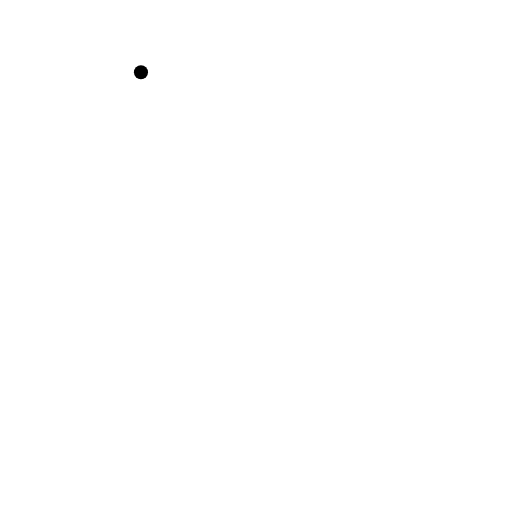
t = 0.00 s
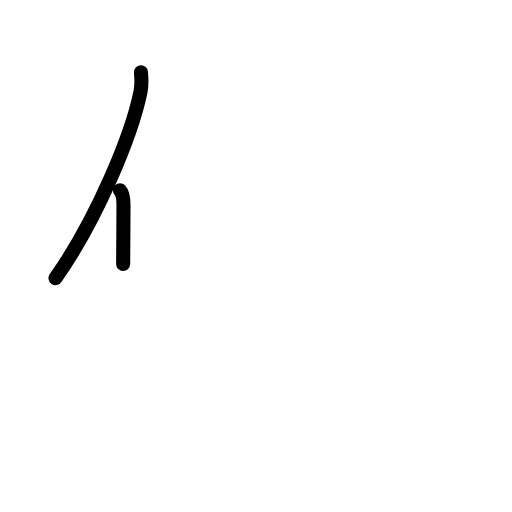
t = 1.63 s
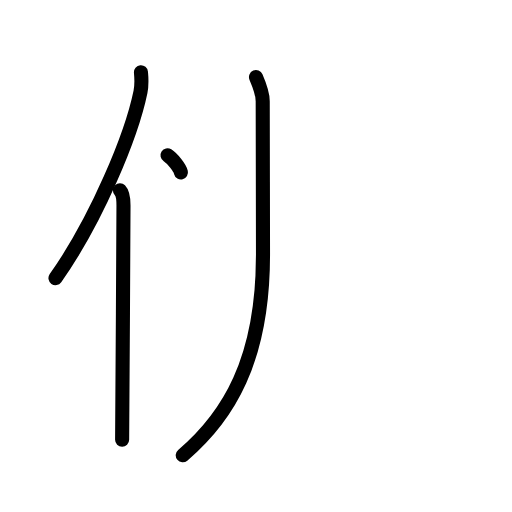
t = 3.25 s
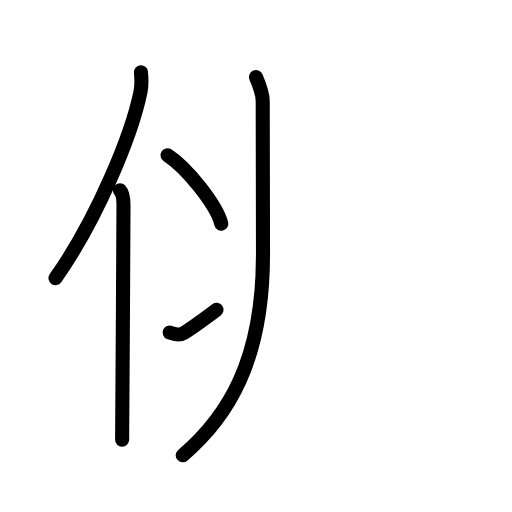
t = 4.75 s
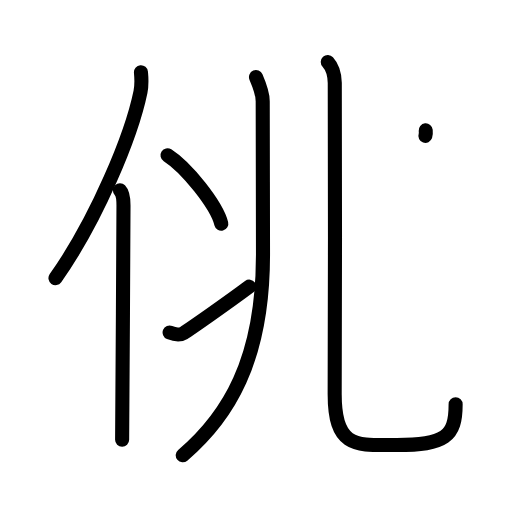
t = 6.38 s
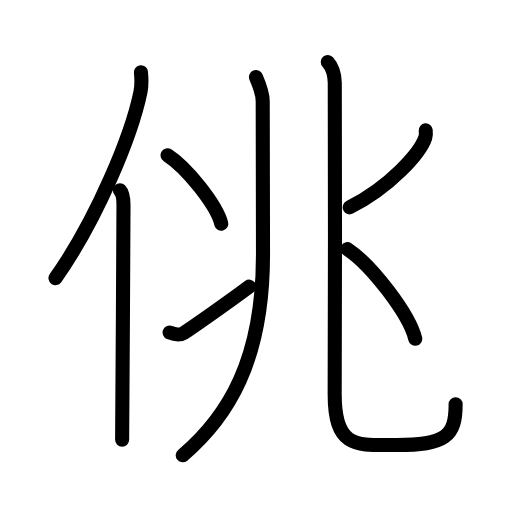
t = 8.00 s

The animated SVG that drew these frames (rendered in a browser with its animation timeline set to each time). Animation: 24 SMIL elements (animate=24); one cycle of 8.00 s.

<?xml version="1.0" encoding="UTF-8"?>
<!--
AniKanjiVG is licensed by CC-BY-SA Paul C. Sommerhoff (https://bitbucket.org/sommerhoff/anikanjivg).
AniKanjiVG uses KanjiVG which is licensed by CC-BY-SA Ulrich Apel (http://kanjivg.tagaini.net).
See also http://creativecommons.org/licenses/by-sa/3.0/
-->
<svg xmlns:kvg='http://kanjivg.tagaini.net' xmlns='http://www.w3.org/2000/svg' width='109' height='109' viewBox='0 0 109 109' style='fill:none;stroke:#000000;stroke-width:3;stroke-linecap:round;stroke-linejoin:round;' id="kvg:kanji_04f7b"><g id="kvg:04f7b" kvg:element="佻"><g id="kvg:04f7b-g1" kvg:element="亻" kvg:variant="true" kvg:original="人" kvg:position="left" kvg:radical="general"><path id="kvg:04f7b-s1" kvg:type="㇒" d="M30.01,15.39c0.11,1.19,0.2,2.68-0.1,4.15c-1.9,9.25-9.25,27.14-18.1,39.68"><animate attributeName="d" begin="0.0s" dur="0.5s" from="M30.01,15.39C30.01,15.39,30.01,15.39,30.01,15.39" to="M30.01,15.39c0.11,1.19,0.2,2.68-0.1,4.15" />
<animate attributeName="d" begin="0.5s" dur="0.5s" from="M30.01,15.39c0.11,1.19,0.2,2.68-0.1,4.15c0,0,0,0,0,0,0" to="M30.01,15.39c0.11,1.19,0.2,2.68-0.1,4.15c-1.9,9.25-9.25,27.14-18.1,39.68" />
</path>
<path id="kvg:04f7b-s2" kvg:type="㇑" d="M25.53,40.5c0.59,0.61,0.76,1.97,0.76,3.23c0,13.04-0.29,41.12-0.29,49.9"><animate attributeName="d" begin="1.0s" dur="0.5s" from="M25.53,40.5C25.53,40.5,25.53,40.5,25.53,40.5" to="M25.53,40.5c0.59,0.61,0.76,1.97,0.76,3.23" />
<animate attributeName="d" begin="1.5s" dur="0.5s" from="M25.53,40.5c0.59,0.61,0.76,1.97,0.76,3.23c0,0,0,0,0,0,0" to="M25.53,40.5c0.59,0.61,0.76,1.97,0.76,3.23c0,13.04-0.29,41.12-0.29,49.9" />
<animate attributeName="d" begin="0s" dur="1.0s" from="M-100,-100" to="M-100,-100" />
</path>
</g>
<g id="kvg:04f7b-g2" kvg:element="兆" kvg:position="right"><g id="kvg:04f7b-g3" kvg:element="儿" kvg:part="1" kvg:original="八" kvg:position="left"><g id="kvg:04f7b-g4" kvg:element="丿"><path id="kvg:04f7b-s3" kvg:type="㇒" d="M54.5,16.41c0.73,1.69,1.43,3.81,1.43,5.12c0,8.28,0.06,23.56,0.06,32.68c0,22.6-7.49,34.55-17.09,42.72"><animate attributeName="d" begin="2.0s" dur="0.3333333333333333s" from="M54.5,16.41C54.5,16.41,54.5,16.41,54.5,16.41" to="M54.5,16.41c0.73,1.69,1.43,3.81,1.43,5.12" />
<animate attributeName="d" begin="2.3333333333333335s" dur="0.3333333333333333s" from="M54.5,16.41c0.73,1.69,1.43,3.81,1.43,5.12c0,0,0,0,0,0,0" to="M54.5,16.41c0.73,1.69,1.43,3.81,1.43,5.12c0,8.28,0.06,23.56,0.06,32.68" />
<animate attributeName="d" begin="2.6666666666666665s" dur="0.3333333333333333s" from="M54.5,16.41c0.73,1.69,1.43,3.81,1.43,5.12c0,8.28,0.06,23.56,0.06,32.68c0,0,0,0,0,0,0" to="M54.5,16.41c0.73,1.69,1.43,3.81,1.43,5.12c0,8.28,0.06,23.56,0.06,32.68c0,22.6-7.49,34.55-17.09,42.72" />
<animate attributeName="d" begin="0s" dur="2.0s" from="M-100,-100" to="M-100,-100" />
</path>
</g>
<g id="kvg:04f7b-g5" kvg:element="冫"><g id="kvg:04f7b-g6" kvg:position="top"><path id="kvg:04f7b-s4" kvg:type="㇔" d="M35.66,33.06c4.04,2.57,10.44,10.57,11.45,14.57"><animate attributeName="d" begin="3.0s" dur="1.0s" from="M35.66,33.06C35.66,33.06,35.66,33.06,35.66,33.06" to="M35.66,33.06c4.04,2.57,10.44,10.57,11.45,14.57" />
<animate attributeName="d" begin="0s" dur="3.0s" from="M-100,-100" to="M-100,-100" />
</path>
</g>
<g id="kvg:04f7b-g7" kvg:position="bottom"><path id="kvg:04f7b-s5" kvg:type="㇀" d="M36.11,70.79c1.09,0.45,2.19,0.59,3.02,0.09c1.15-0.7,9.42-6.48,13.93-9.85"><animate attributeName="d" begin="4.0s" dur="0.5s" from="M36.11,70.79C36.11,70.79,36.11,70.79,36.11,70.79" to="M36.11,70.79c1.09,0.45,2.19,0.59,3.02,0.09" />
<animate attributeName="d" begin="4.5s" dur="0.5s" from="M36.11,70.79c1.09,0.45,2.19,0.59,3.02,0.09c0,0,0,0,0,0,0" to="M36.11,70.79c1.09,0.45,2.19,0.59,3.02,0.09c1.15-0.7,9.42-6.48,13.93-9.85" />
<animate attributeName="d" begin="0s" dur="4.0s" from="M-100,-100" to="M-100,-100" />
</path>
</g>
</g>
</g>
<g id="kvg:04f7b-g8" kvg:position="right"><g id="kvg:04f7b-g9" kvg:element="儿" kvg:part="2" kvg:original="八"><path id="kvg:04f7b-s6" kvg:type="㇟" d="M69.78,13.19c0.97,1.06,1.46,2.83,1.49,4.47c0.14,7.34-0.02,61.29-0.02,66.29c0,11.66,4.76,10.79,13.19,10.79C94.75,94.73,97,93,97,86.05"><animate attributeName="d" begin="5.0s" dur="0.25s" from="M69.78,13.19C69.78,13.19,69.78,13.19,69.78,13.19" to="M69.78,13.19c0.97,1.06,1.46,2.83,1.49,4.47" />
<animate attributeName="d" begin="5.25s" dur="0.25s" from="M69.78,13.19c0.97,1.06,1.46,2.83,1.49,4.47c0,0,0,0,0,0,0" to="M69.78,13.19c0.97,1.06,1.46,2.83,1.49,4.47c0.14,7.34-0.02,61.29-0.02,66.29" />
<animate attributeName="d" begin="5.5s" dur="0.25s" from="M69.78,13.19c0.97,1.06,1.46,2.83,1.49,4.47c0.14,7.34-0.02,61.29-0.02,66.29c0,0,0,0,0,0,0" to="M69.78,13.19c0.97,1.06,1.46,2.83,1.49,4.47c0.14,7.34-0.02,61.29-0.02,66.29c0,11.66,4.76,10.79,13.19,10.79" />
<animate attributeName="d" begin="5.75s" dur="0.25s" from="M69.78,13.19c0.97,1.06,1.46,2.83,1.49,4.47c0.14,7.34-0.02,61.29-0.02,66.29c0,11.66,4.76,10.79,13.19,10.79c0,0,0,0,0,0,0" to="M69.78,13.19c0.97,1.06,1.46,2.83,1.49,4.47c0.14,7.34-0.02,61.29-0.02,66.29c0,11.66,4.76,10.79,13.19,10.79C94.75,94.73,97,93,97,86.05" />
<animate attributeName="d" begin="0s" dur="5.0s" from="M-100,-100" to="M-100,-100" />
</path>
</g>
<path id="kvg:04f7b-s7" kvg:type="㇒" d="M90.63,27.75c0.04,0.39,0.1,1-0.09,1.55c-1.1,3.27-7.44,10.45-16.1,14.84"><animate attributeName="d" begin="6.0s" dur="0.5s" from="M90.63,27.75C90.63,27.75,90.63,27.75,90.63,27.75" to="M90.63,27.75c0.04,0.39,0.1,1-0.09,1.55" />
<animate attributeName="d" begin="6.5s" dur="0.5s" from="M90.63,27.75c0.04,0.39,0.1,1-0.09,1.55c0,0,0,0,0,0,0" to="M90.63,27.75c0.04,0.39,0.1,1-0.09,1.55c-1.1,3.27-7.44,10.45-16.1,14.84" />
<animate attributeName="d" begin="0s" dur="6.0s" from="M-100,-100" to="M-100,-100" />
</path>
<path id="kvg:04f7b-s8" kvg:type="㇔" d="M73.95,53.02c5.1,3.37,13.17,13.85,14.45,19.09"><animate attributeName="d" begin="7.0s" dur="1.0s" from="M73.95,53.02C73.95,53.02,73.95,53.02,73.95,53.02" to="M73.95,53.02c5.1,3.37,13.17,13.85,14.45,19.09" />
<animate attributeName="d" begin="0s" dur="7.0s" from="M-100,-100" to="M-100,-100" />
</path>
</g>
</g>
</g>
</svg>
